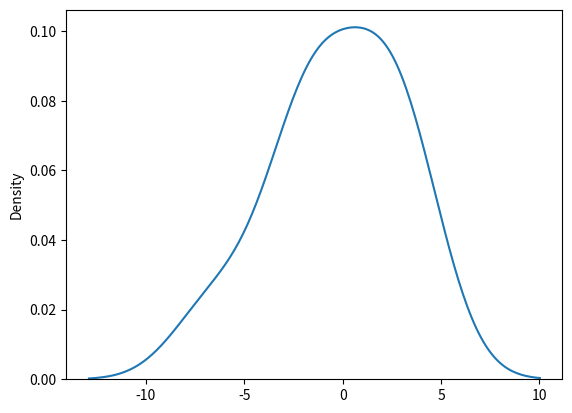

Write the Python code that produced this figure.
from numpy import random
import seaborn as sn
import matplotlib.pyplot as plot
n = random.normal(size=(2,3))
print(n)
# 3x3  mean=2  std=3

s = random.normal(loc=2,scale=3,size=(3,3))
print(s)

sn.distplot(s,hist=False)
plot.show()